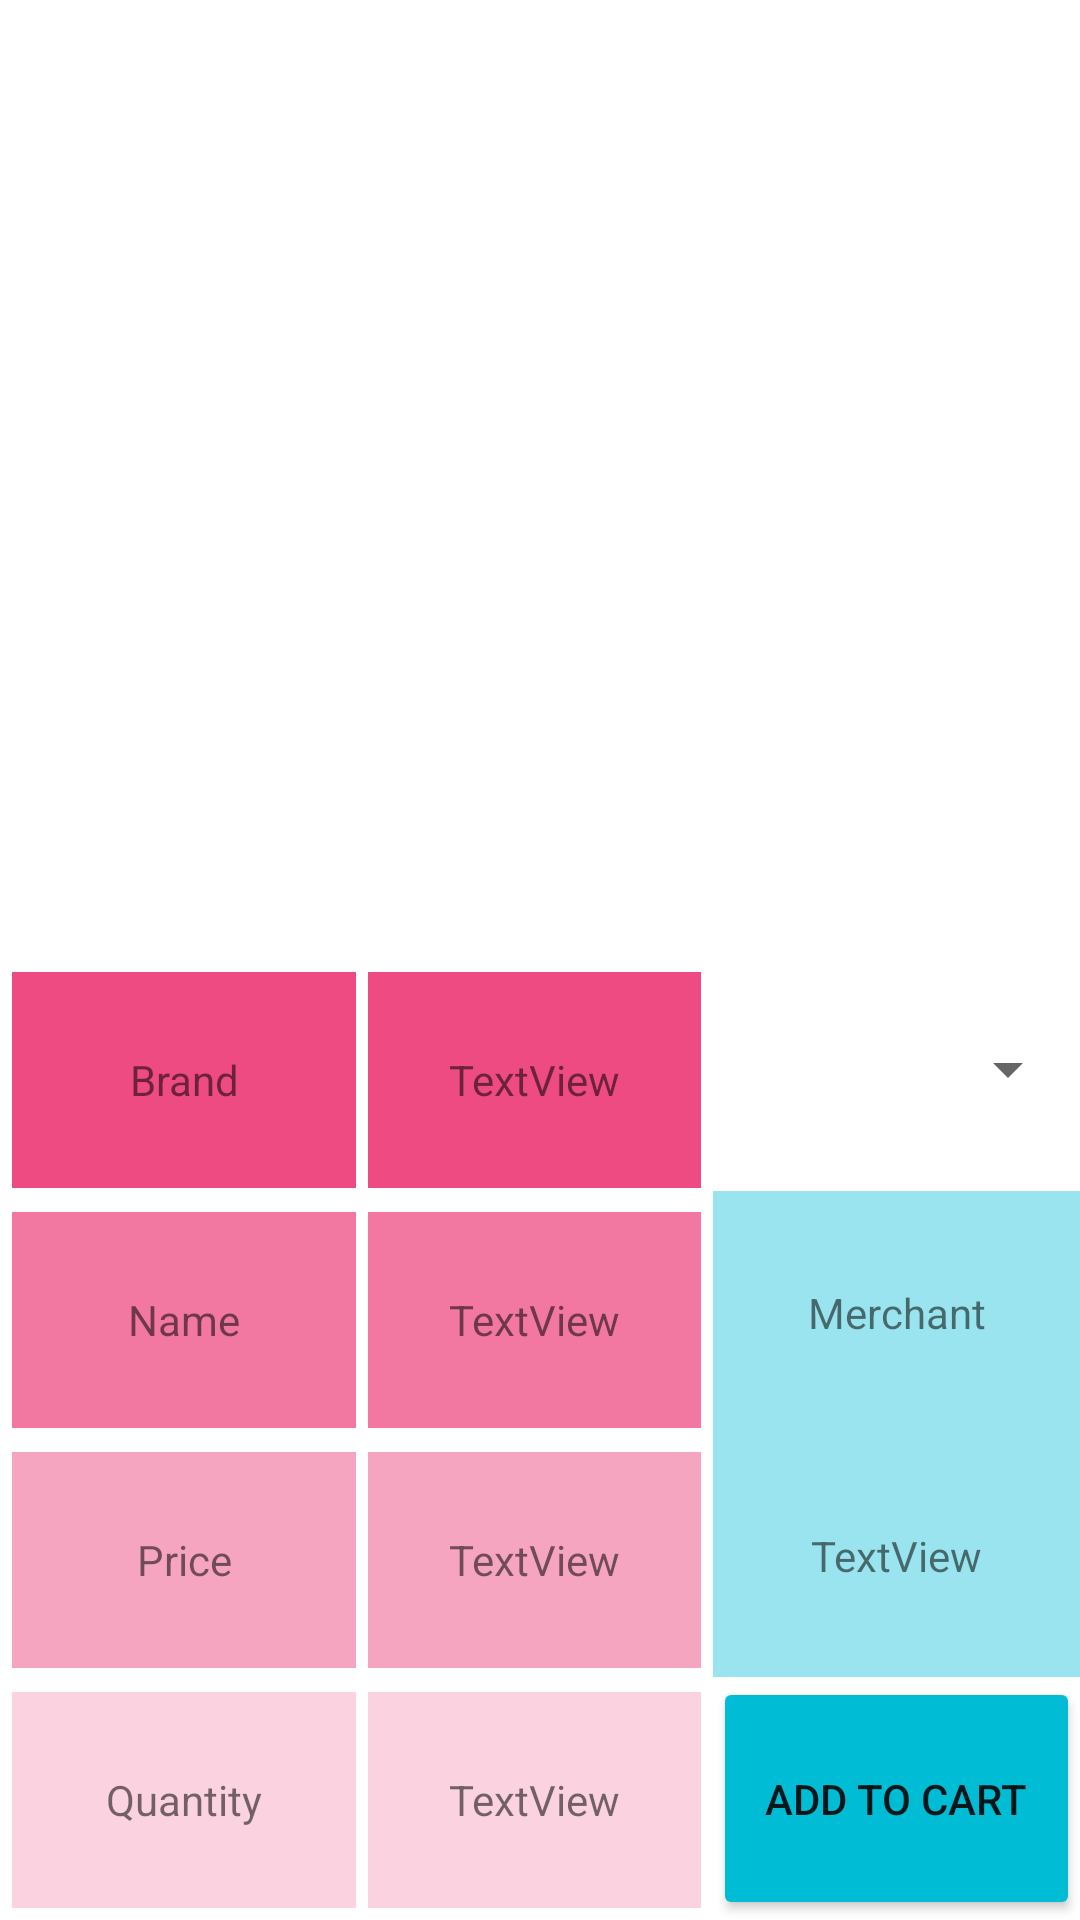

Write the Android layout XML for this screen, with the resource values it uses.
<!-- AndroidManifest.xml: application theme Theme.AppCompat.Light -->
<!-- res/layout/activity_single_product_details.xml -->
<?xml version="1.0" encoding="utf-8"?>
<androidx.constraintlayout.widget.ConstraintLayout xmlns:android="http://schemas.android.com/apk/res/android"
    xmlns:app="http://schemas.android.com/apk/res-auto"
    xmlns:tools="http://schemas.android.com/tools"
    android:layout_width="match_parent"
    android:layout_height="match_parent"
    android:background="#FFFFFF"
    tools:context=".SingleProductDetailsActivity">

    <ImageView
        android:id="@+id/iv_full_product_image1"
        android:layout_width="0dp"
        android:layout_height="0dp"
        android:layout_margin="4dp"
        android:background="#CCFFFFFF"
        app:layout_constraintBottom_toTopOf="@+id/guideline12"
        app:layout_constraintEnd_toEndOf="parent"
        app:layout_constraintStart_toStartOf="parent"
        app:layout_constraintTop_toTopOf="@+id/guideline11"
        tools:srcCompat="@tools:sample/avatars" />

    <androidx.constraintlayout.widget.Guideline
        android:id="@+id/guideline11"
        android:layout_width="wrap_content"
        android:layout_height="wrap_content"
        android:orientation="horizontal"
        app:layout_constraintGuide_percent="0.1" />

    <androidx.constraintlayout.widget.Guideline
        android:id="@+id/guideline12"
        android:layout_width="wrap_content"
        android:layout_height="wrap_content"
        android:orientation="horizontal"
        app:layout_constraintGuide_percent="0.5" />

    <androidx.constraintlayout.widget.Guideline
        android:id="@+id/guideline13"
        android:layout_width="wrap_content"
        android:layout_height="wrap_content"
        android:orientation="vertical"
        app:layout_constraintGuide_percent="0.33" />

    <androidx.constraintlayout.widget.Guideline
        android:id="@+id/guideline14"
        android:layout_width="wrap_content"
        android:layout_height="wrap_content"
        android:orientation="vertical"
        app:layout_constraintGuide_percent="0.66" />

    <TextView
        android:id="@+id/textView6"
        android:layout_width="0dp"
        android:layout_height="0dp"
        android:layout_margin="4dp"
        android:background="#CCE91E63"
        android:gravity="center"
        android:text="Brand"
        app:layout_constraintBottom_toTopOf="@+id/textView7"
        app:layout_constraintEnd_toStartOf="@+id/tv_full_product_brand"
        app:layout_constraintHorizontal_bias="0.5"
        app:layout_constraintStart_toStartOf="parent"
        app:layout_constraintTop_toTopOf="@id/guideline12" />

    <TextView
        android:id="@+id/textView7"
        android:layout_width="0dp"
        android:layout_height="0dp"
        android:layout_margin="4dp"
        android:background="#99E91E63"
        android:gravity="center"
        android:text="Name"
        app:layout_constraintBottom_toTopOf="@+id/textView8"
        app:layout_constraintEnd_toStartOf="@+id/tv_full_product_name1"
        app:layout_constraintHorizontal_bias="0.5"
        app:layout_constraintStart_toStartOf="parent"
        app:layout_constraintTop_toBottomOf="@+id/textView6" />

    <TextView
        android:id="@+id/textView8"
        android:layout_width="0dp"
        android:layout_height="0dp"
        android:layout_margin="4dp"
        android:background="#66E91E63"
        android:gravity="center"
        android:text="Price"
        app:layout_constraintBottom_toTopOf="@+id/textView9"
        app:layout_constraintEnd_toStartOf="@+id/tv_full_product_price1"
        app:layout_constraintHorizontal_bias="0.5"
        app:layout_constraintStart_toStartOf="parent"
        app:layout_constraintTop_toBottomOf="@+id/textView7" />

    <TextView
        android:id="@+id/textView9"
        android:layout_width="0dp"
        android:layout_height="0dp"
        android:layout_margin="4dp"
        android:background="#33E91E63"
        android:gravity="center"
        android:text="Quantity"
        app:layout_constraintBottom_toBottomOf="parent"
        app:layout_constraintEnd_toStartOf="@+id/tv_full_product_qty1"
        app:layout_constraintHorizontal_bias="0.5"
        app:layout_constraintStart_toStartOf="parent"
        app:layout_constraintTop_toBottomOf="@+id/textView8" />

    <TextView
        android:id="@+id/textView10"
        android:layout_width="0dp"
        android:layout_height="0dp"
        android:background="#6600BCD4"
        android:backgroundTint="#00BCD4"
        android:gravity="center"
        android:text="Merchant"
        app:layout_constraintBottom_toTopOf="@+id/tv_full_product_merchant_name"
        app:layout_constraintEnd_toEndOf="parent"
        app:layout_constraintHorizontal_bias="0.5"
        app:layout_constraintStart_toStartOf="@+id/guideline14"
        app:layout_constraintTop_toBottomOf="@+id/sp_full_product_quantity" />

    <TextView
        android:id="@+id/tv_full_product_merchant_name"
        android:layout_width="0dp"
        android:layout_height="0dp"
        android:background="#6600BCD4"
        android:backgroundTint="#00BCD4"
        android:gravity="center"
        android:text="TextView"
        app:layout_constraintBottom_toTopOf="@+id/bt_full_product_add_to_cart1"
        app:layout_constraintEnd_toEndOf="parent"
        app:layout_constraintHorizontal_bias="0.5"
        app:layout_constraintStart_toStartOf="@+id/guideline14"
        app:layout_constraintTop_toBottomOf="@+id/textView10" />

    <TextView
        android:id="@+id/tv_full_product_brand"
        android:layout_width="0dp"
        android:layout_height="0dp"
        android:layout_margin="4dp"
        android:background="#CCE91E63"
        android:gravity="center"
        android:text="TextView"
        app:layout_constraintBottom_toTopOf="@+id/tv_full_product_name1"
        app:layout_constraintEnd_toStartOf="@+id/textView10"
        app:layout_constraintHorizontal_bias="0.5"
        app:layout_constraintStart_toEndOf="@+id/textView6"
        app:layout_constraintStart_toStartOf="@+id/guideline13"
        app:layout_constraintTop_toBottomOf="@id/guideline12" />

    <TextView
        android:id="@+id/tv_full_product_name1"
        android:layout_width="0dp"
        android:layout_height="0dp"
        android:layout_margin="4dp"
        android:background="#99E91E63"
        android:gravity="center"
        android:text="TextView"
        app:layout_constraintBottom_toTopOf="@+id/tv_full_product_price1"
        app:layout_constraintEnd_toStartOf="@+id/textView10"
        app:layout_constraintHorizontal_bias="0.5"
        app:layout_constraintStart_toEndOf="@+id/textView7"
        app:layout_constraintStart_toStartOf="@+id/guideline13"
        app:layout_constraintTop_toBottomOf="@+id/tv_full_product_brand" />

    <TextView
        android:id="@+id/tv_full_product_price1"
        android:layout_width="0dp"
        android:layout_height="0dp"
        android:layout_margin="4dp"
        android:background="#66E91E63"
        android:gravity="center"
        android:text="TextView"
        app:layout_constraintBottom_toTopOf="@+id/tv_full_product_qty1"
        app:layout_constraintEnd_toStartOf="@+id/tv_full_product_merchant_name"
        app:layout_constraintHorizontal_bias="0.5"
        app:layout_constraintStart_toEndOf="@+id/textView8"
        app:layout_constraintStart_toStartOf="@+id/guideline13"
        app:layout_constraintTop_toBottomOf="@+id/tv_full_product_name1" />

    <TextView
        android:id="@+id/tv_full_product_qty1"
        android:layout_width="0dp"
        android:layout_height="0dp"
        android:layout_margin="4dp"
        android:background="#33E91E63"
        android:gravity="center"
        android:text="TextView"
        app:layout_constraintBottom_toBottomOf="parent"
        app:layout_constraintEnd_toStartOf="@+id/tv_full_product_merchant_name"
        app:layout_constraintHorizontal_bias="0.5"
        app:layout_constraintStart_toEndOf="@+id/textView9"
        app:layout_constraintStart_toStartOf="@+id/guideline13"
        app:layout_constraintTop_toBottomOf="@+id/tv_full_product_price1" />

    <Button
        android:id="@+id/bt_full_product_add_to_cart1"
        android:layout_width="0dp"
        android:layout_height="0dp"
        android:backgroundTint="#00BCD4"
        android:gravity="center"
        android:text="Add To Cart"
        app:layout_constraintBottom_toBottomOf="parent"
        app:layout_constraintEnd_toEndOf="parent"
        app:layout_constraintHorizontal_bias="0.5"
        app:layout_constraintStart_toStartOf="@+id/guideline14"
        app:layout_constraintTop_toBottomOf="@+id/tv_full_product_merchant_name" />

    <Spinner
        android:id="@+id/sp_full_product_quantity"
        android:layout_width="0dp"
        android:layout_height="0dp"
        android:gravity="center"
        app:layout_constraintBottom_toTopOf="@+id/textView10"
        app:layout_constraintEnd_toEndOf="parent"
        app:layout_constraintHorizontal_bias="0.5"
        app:layout_constraintStart_toStartOf="@+id/guideline14"
        app:layout_constraintTop_toBottomOf="@+id/iv_full_product_image1" />

</androidx.constraintlayout.widget.ConstraintLayout>
<!-- resources referenced by this layout -->
<resources>

</resources>
